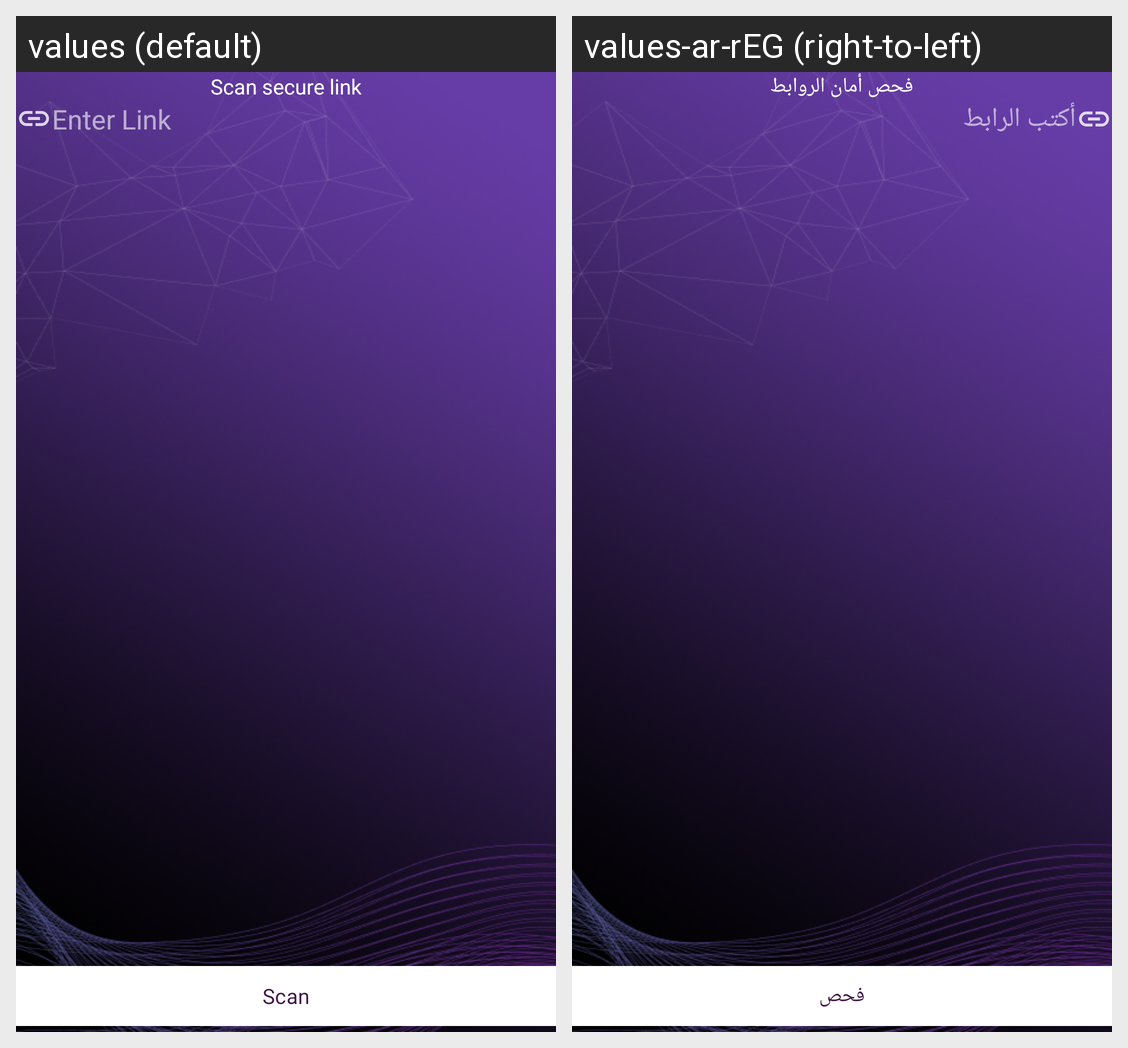

Here is an Android app screen in its default locale and in the app's own translations. Write out the translated-string differences for the strings that appear on this screen.
Android screen res/layout/fragment_insert_link.xml rendered under 2 locales, left to right: values (default), values-ar-rEG (right-to-left). Device: Nexus 5 (rendered at 1080×1920; each locale shown at half size, 540×960, under a caption strip naming it); theme Theme.CorrectSoc.
Strings drawn on this screen, with the default value and each locale's value (text and hints the layout hard-codes, and strings that could not be matched under every locale, appear in the picture but are not listed):

web_scan
  values: Scan secure link
  values-ar-rEG: فحص أمان الروابط

enter_link
  values: Enter Link
  values-ar-rEG: أكتب الرابط

scan
  values: Scan
  values-ar-rEG: فحص
